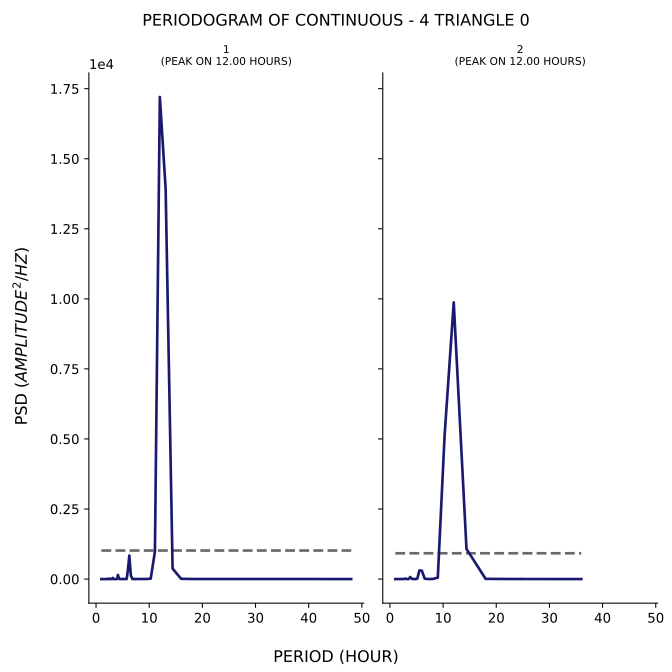

The file beside this chart, header and first rows:
test, period, psd
1, 48.0, 0.07893
1, 36.0, 0.1483
1, 28.8, 0.3634
1, 24.0, 0.002308
1, 20.57, 0.1179
1, 18.0, 1.973
1, 16.0, 8.697
1, 14.4, 373.6
1, 13.09, 13928
1, 12.0, 17204
1, 11.08, 983.4
1, 10.29, 16.23
1, 9.6, 1.059
1, 9.0, 0.4392
1, 8.471, 0.2838
1, 8.0, 0.01928
1, 7.579, 0.0284
1, 7.2, 0.1938
1, 6.857, 0.7621
1, 6.545, 123.4
1, 6.261, 838.4
1, 6.0, 337.1
1, 5.76, 1.629
1, 5.538, 0.1467
1, 5.333, 0.05557
1, 5.143, 0.005066
1, 4.966, 0.008066
1, 4.8, 0.2536
1, 4.645, 0.2435
1, 4.5, 0.357
1, 4.364, 0.8851
1, 4.235, 78.26
1, 4.114, 146.7
1, 4.0, 15.19
1, 3.892, 0.3051
1, 3.789, 0.01014
1, 3.692, 0.2049
1, 3.6, 0.08959
1, 3.512, 0.07424
1, 3.429, 0.1101
1, 3.349, 0.01181
1, 3.273, 0.04353
1, 3.2, 3.658
1, 3.13, 40.47
1, 3.064, 25.67
1, 3.0, 0.6927
1, 2.939, 0.1046
1, 2.88, 0.1231
1, 2.824, 0.03628
1, 2.769, 0.05527
1, 2.717, 0.1037
1, 2.667, 0.06386
1, 2.618, 0.02643
1, 2.571, 0.08253
1, 2.526, 6.936
1, 2.483, 22.25
1, 2.441, 4.944
1, 2.4, 0.03035
1, 2.361, 0.085
1, 2.323, 0.01462
... 153 more rows
